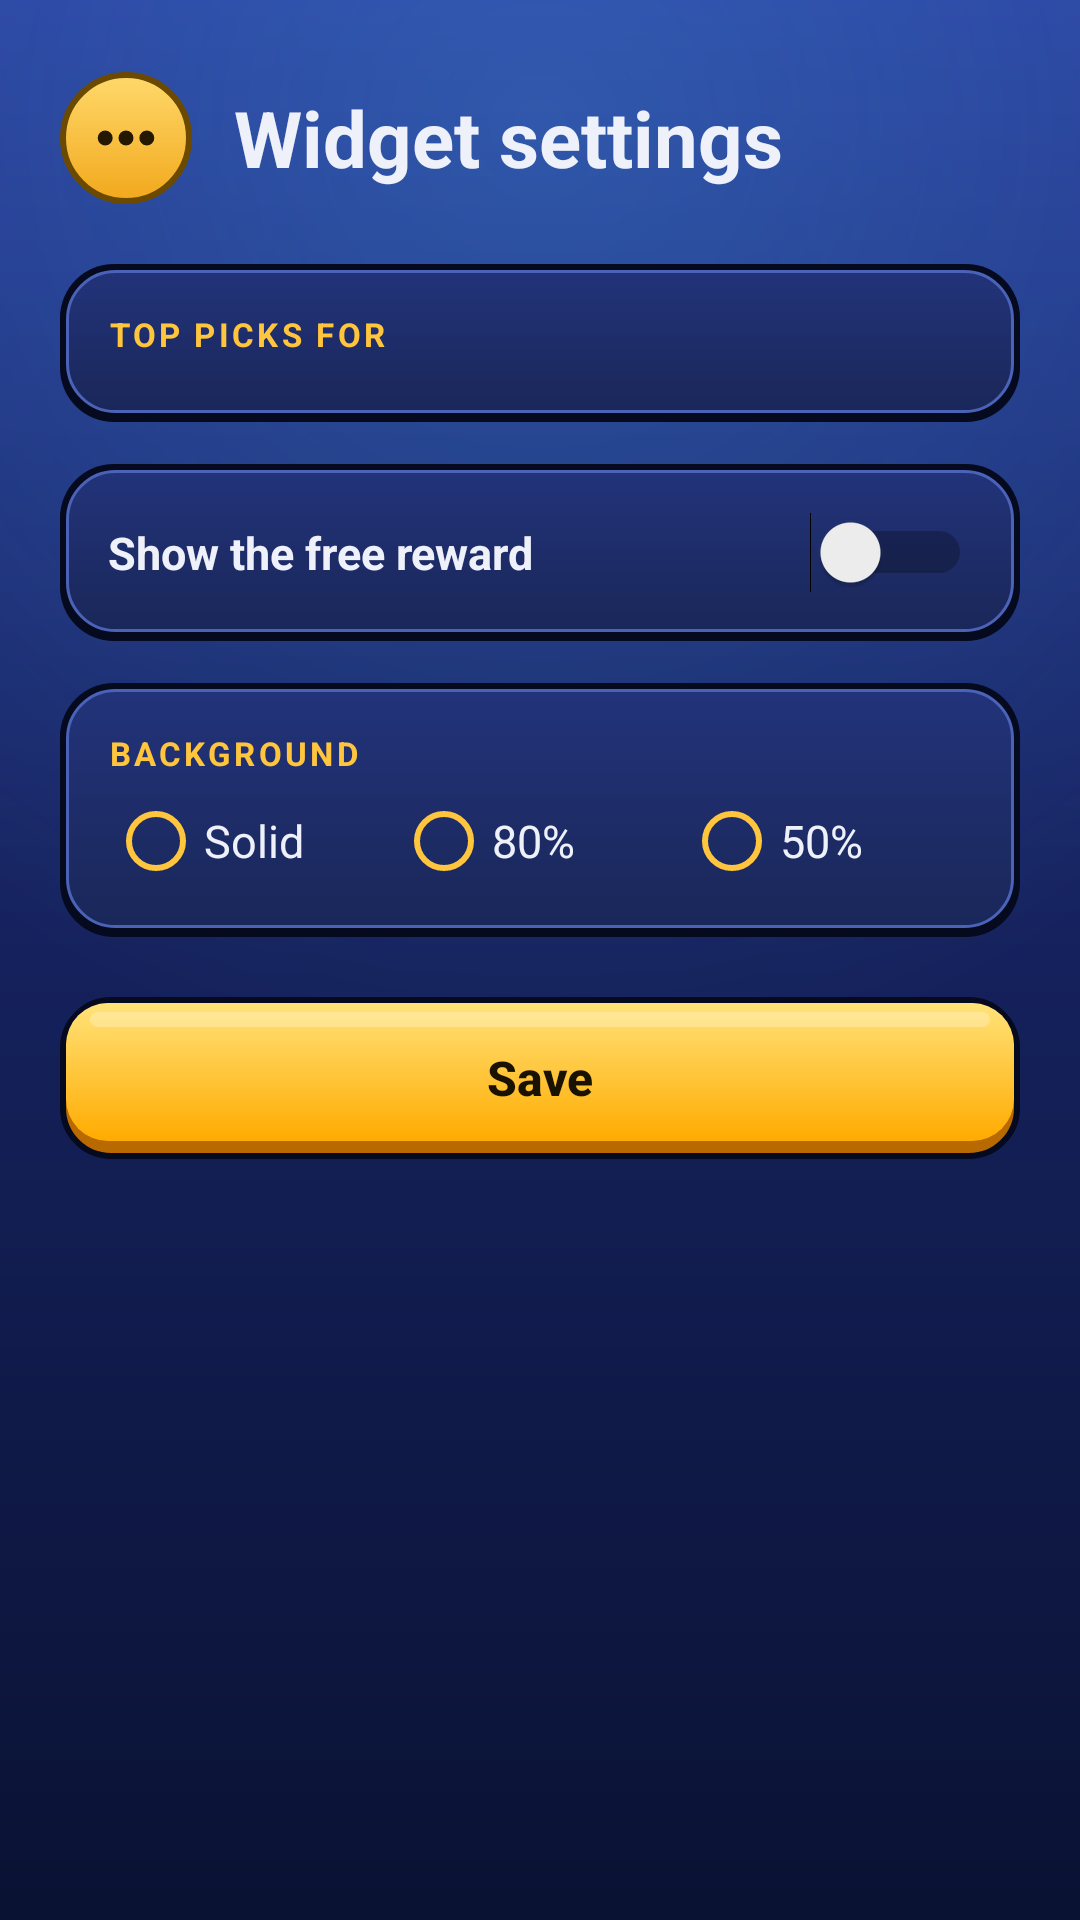

Reconstruct the res/layout file that produces this screen, plus the resources it refers to.
<!-- AndroidManifest.xml: activity theme Theme.BrawlZone -->
<!-- res/layout/activity_widget_config.xml -->
<?xml version="1.0" encoding="utf-8"?>
<ScrollView xmlns:android="http://schemas.android.com/apk/res/android"
    android:id="@+id/wcfg_scroll"
    android:layout_width="match_parent"
    android:layout_height="match_parent"
    android:background="@drawable/bg_screen"
    android:fillViewport="true"
    android:scrollbars="none">

    <LinearLayout
        android:id="@+id/wcfg_root"
        android:layout_width="match_parent"
        android:layout_height="wrap_content"
        android:orientation="vertical"
        android:paddingStart="20dp"
        android:paddingTop="24dp"
        android:paddingEnd="20dp"
        android:paddingBottom="28dp">

        <LinearLayout
            android:layout_width="match_parent"
            android:layout_height="wrap_content"
            android:gravity="center_vertical"
            android:orientation="horizontal">

            <ImageView
                android:layout_width="44dp"
                android:layout_height="44dp"
                android:background="@drawable/bubble_badge"
                android:contentDescription="@null"
                android:padding="9dp"
                android:src="@drawable/bubble_glyph" />

            <TextView
                android:layout_width="0dp"
                android:layout_height="wrap_content"
                android:layout_marginStart="14dp"
                android:layout_weight="1"
                android:text="@string/wcfg_title"
                android:textColor="@color/foreground"
                android:textSize="26sp"
                android:textStyle="bold" />
        </LinearLayout>

        <LinearLayout
            android:id="@+id/wcfg_mode_card"
            android:layout_width="match_parent"
            android:layout_height="wrap_content"
            android:layout_marginTop="20dp"
            android:background="@drawable/card_surface"
            android:orientation="vertical"
            android:padding="16dp">

            <TextView
                android:layout_width="wrap_content"
                android:layout_height="wrap_content"
                android:letterSpacing="0.1"
                android:text="@string/wcfg_mode"
                android:textColor="@color/brand"
                android:textSize="11sp"
                android:textStyle="bold" />

            <RadioGroup
                android:id="@+id/wcfg_modes"
                android:layout_width="match_parent"
                android:layout_height="wrap_content"
                android:layout_marginTop="6dp"
                android:orientation="vertical" />
        </LinearLayout>

        <LinearLayout
            android:id="@+id/wcfg_reward_card"
            android:layout_width="match_parent"
            android:layout_height="wrap_content"
            android:layout_marginTop="14dp"
            android:background="@drawable/card_surface"
            android:gravity="center_vertical"
            android:orientation="horizontal"
            android:padding="16dp">

            <TextView
                android:layout_width="0dp"
                android:layout_height="wrap_content"
                android:layout_weight="1"
                android:text="@string/wcfg_reward"
                android:textColor="@color/foreground"
                android:textSize="15sp"
                android:textStyle="bold" />

            <Switch
                android:id="@+id/wcfg_reward"
                android:layout_width="wrap_content"
                android:layout_height="wrap_content" />
        </LinearLayout>

        <LinearLayout
            android:layout_width="match_parent"
            android:layout_height="wrap_content"
            android:layout_marginTop="14dp"
            android:background="@drawable/card_surface"
            android:orientation="vertical"
            android:padding="16dp">

            <TextView
                android:layout_width="wrap_content"
                android:layout_height="wrap_content"
                android:letterSpacing="0.1"
                android:text="@string/wcfg_background"
                android:textColor="@color/brand"
                android:textSize="11sp"
                android:textStyle="bold" />

            <RadioGroup
                android:id="@+id/wcfg_opacity"
                android:layout_width="match_parent"
                android:layout_height="wrap_content"
                android:layout_marginTop="6dp"
                android:orientation="horizontal">

                <RadioButton
                    android:id="@+id/wcfg_op100"
                    android:layout_width="0dp"
                    android:layout_height="wrap_content"
                    android:layout_weight="1"
                    android:buttonTint="@color/brand"
                    android:text="@string/wcfg_solid"
                    android:textColor="@color/foreground"
                    android:textSize="15sp" />

                <RadioButton
                    android:id="@+id/wcfg_op80"
                    android:layout_width="0dp"
                    android:layout_height="wrap_content"
                    android:layout_weight="1"
                    android:buttonTint="@color/brand"
                    android:text="80%"
                    android:textColor="@color/foreground"
                    android:textSize="15sp" />

                <RadioButton
                    android:id="@+id/wcfg_op50"
                    android:layout_width="0dp"
                    android:layout_height="wrap_content"
                    android:layout_weight="1"
                    android:buttonTint="@color/brand"
                    android:text="50%"
                    android:textColor="@color/foreground"
                    android:textSize="15sp" />
            </RadioGroup>
        </LinearLayout>

        <Button
            android:id="@+id/wcfg_save"
            android:layout_width="match_parent"
            android:layout_height="54dp"
            android:layout_marginTop="20dp"
            android:background="@drawable/btn_gold"
            android:stateListAnimator="@null"
            android:text="@string/wcfg_save"
            android:textAllCaps="false"
            android:textColor="@color/brand_ink"
            android:textSize="16sp"
            android:textStyle="bold" />
    </LinearLayout>
</ScrollView>
<!-- resources referenced by this layout -->
<resources>
  <color name="brand">#FFC53D</color>
  <color name="brand_ink">#1A1200</color>
  <color name="foreground">#EEF1FA</color>
  <!-- drawable bg_screen (drawable) -->
  <?xml version="1.0" encoding="utf-8"?>
  <layer-list xmlns:android="http://schemas.android.com/apk/res/android">
      <item><color android:color="@color/background" /></item>
      <item>
          <shape android:shape="rectangle">
              <gradient
                  android:type="linear"
                  android:angle="270"
                  android:startColor="#2A3F9E"
                  android:centerColor="#15215C"
                  android:endColor="@color/background" />
          </shape>
      </item>
      <item android:gravity="top" android:height="420dp">
          <shape android:shape="rectangle">
              <gradient
                  android:type="radial"
                  android:gradientRadius="320dp"
                  android:centerX="0.5"
                  android:centerY="0.1"
                  android:startColor="#334FC6FF"
                  android:endColor="#00000000" />
          </shape>
      </item>
  </layer-list>
  <!-- drawable btn_gold: vector/xml drawable (drawable, 2283 chars, omitted) -->
  <!-- drawable bubble_badge (drawable) -->
  <?xml version="1.0" encoding="utf-8"?>
  <shape xmlns:android="http://schemas.android.com/apk/res/android" android:shape="oval">
      <gradient
          android:type="linear"
          android:angle="270"
          android:startColor="#FFD96B"
          android:endColor="#F2A81C" />
      <stroke android:width="2dp" android:color="#6B4A00" />
  </shape>
  <!-- drawable bubble_glyph (drawable) -->
  <?xml version="1.0" encoding="utf-8"?>
  <vector xmlns:android="http://schemas.android.com/apk/res/android"
      android:width="24dp" android:height="24dp"
      android:viewportWidth="24" android:viewportHeight="24">
      <path android:fillColor="#241800" android:pathData="M5.6,12m-2.3,0a2.3,2.3 0 1,0 4.6,0a2.3,2.3 0 1,0 -4.6,0" />
      <path android:fillColor="#241800" android:pathData="M12,12m-2.3,0a2.3,2.3 0 1,0 4.6,0a2.3,2.3 0 1,0 -4.6,0" />
      <path android:fillColor="#241800" android:pathData="M18.4,12m-2.3,0a2.3,2.3 0 1,0 4.6,0a2.3,2.3 0 1,0 -4.6,0" />
  </vector>
  <!-- drawable card_surface (drawable) -->
  <?xml version="1.0" encoding="utf-8"?>
  <layer-list xmlns:android="http://schemas.android.com/apk/res/android">
      <item>
          <shape android:shape="rectangle">
              <solid android:color="@color/outline" />
              <corners android:radius="18dp" />
          </shape>
      </item>
      <item android:left="2dp" android:top="2dp" android:right="2dp" android:bottom="3dp">
          <shape android:shape="rectangle">
              <gradient android:type="linear" android:angle="270"
                  android:startColor="@color/panel_top" android:endColor="@color/surface" />
              <corners android:radius="16dp" />
              <stroke android:width="1dp" android:color="@color/border_strong" />
          </shape>
      </item>
  </layer-list>
  <string name="wcfg_background">BACKGROUND</string>
  <string name="wcfg_mode">TOP PICKS FOR</string>
  <string name="wcfg_reward">Show the free reward</string>
  <string name="wcfg_save">Save</string>
  <string name="wcfg_solid">Solid</string>
  <string name="wcfg_title">Widget settings</string>
  <style name="Theme.BrawlZone" parent="Theme.AppCompat.DayNight.NoActionBar">
          <item name="android:statusBarColor">@color/background</item>
          <item name="android:navigationBarColor">@color/background</item>
          <item name="android:windowLightStatusBar">false</item>
          <item name="android:windowLightNavigationBar" tools:targetApi="27">false</item>
          <item name="android:windowBackground">@color/background</item>
      </style>
  <color name="background">#0A1233</color>
  <color name="outline">#050A1F</color>
  <color name="panel_top">#22337A</color>
  <color name="surface">#1A2759</color>
  <color name="border_strong">#4A62B8</color>
</resources>
